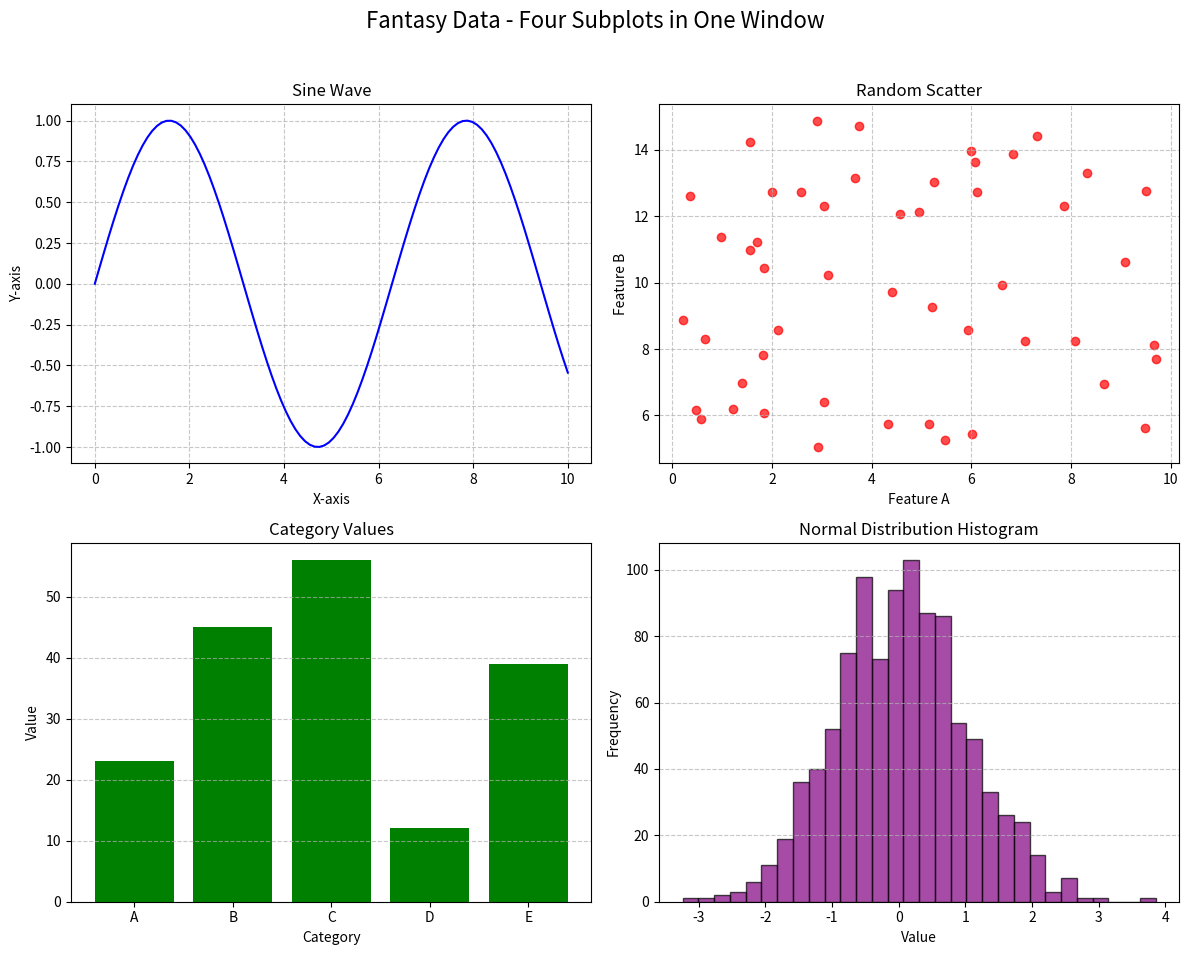

Generate this figure with matplotlib:
# plot-test.py

import matplotlib.pyplot as plt
import numpy as np
import time # Import time module

def create_four_fantasy_plots():
    """
    Creates a single figure with four subplots displaying fantasy data,
    and shows it in an interactive window.
    """

    print("Creating four fantasy plots in one interactive window...")

    # Create a figure and a 2x2 grid of subplots
    fig, axes = plt.subplots(nrows=2, ncols=2, figsize=(12, 10))
    fig.suptitle('Fantasy Data - Four Subplots in One Window', fontsize=16)

    # --- Plot 1: Simple Line Plot ---
    x_data_1 = np.linspace(0, 10, 100)
    y_data_1 = np.sin(x_data_1)
    axes[0, 0].plot(x_data_1, y_data_1, color='blue')
    axes[0, 0].set_title('Sine Wave')
    axes[0, 0].set_xlabel('X-axis')
    axes[0, 0].set_ylabel('Y-axis')
    axes[0, 0].grid(True, linestyle='--', alpha=0.7)

    # --- Plot 2: Scatter Plot ---
    np.random.seed(42) # for reproducibility
    x_data_2 = np.random.rand(50) * 10
    y_data_2 = np.random.rand(50) * 10 + 5
    axes[0, 1].scatter(x_data_2, y_data_2, color='red', alpha=0.7)
    axes[0, 1].set_title('Random Scatter')
    axes[0, 1].set_xlabel('Feature A')
    axes[0, 1].set_ylabel('Feature B')
    axes[0, 1].grid(True, linestyle='--', alpha=0.7)

    # --- Plot 3: Bar Chart ---
    categories = ['A', 'B', 'C', 'D', 'E']
    values = [23, 45, 56, 12, 39]
    axes[1, 0].bar(categories, values, color='green')
    axes[1, 0].set_title('Category Values')
    axes[1, 0].set_xlabel('Category')
    axes[1, 0].set_ylabel('Value')
    axes[1, 0].grid(axis='y', linestyle='--', alpha=0.7)

    # --- Plot 4: Histogram ---
    data_4 = np.random.normal(loc=0, scale=1, size=1000) # mean 0, std dev 1
    axes[1, 1].hist(data_4, bins=30, color='purple', alpha=0.7, edgecolor='black')
    axes[1, 1].set_title('Normal Distribution Histogram')
    axes[1, 1].set_xlabel('Value')
    axes[1, 1].set_ylabel('Frequency')
    axes[1, 1].grid(axis='y', linestyle='--', alpha=0.7)

    # Adjust layout to prevent overlap
    plt.tight_layout(rect=[0, 0.03, 1, 0.96]) # Adjust rect to make space for suptitle

    # Display the plot in an interactive window
    plt.show(block=True) # Ensure it blocks execution until the window is closed
    # plt.pause(0.1) # This is less commonly needed if block=True is used, but can help in some edge cases.

    print("Interactive window displayed. Close the window to continue program execution.")

if __name__ == "__main__":
    create_four_fantasy_plots()